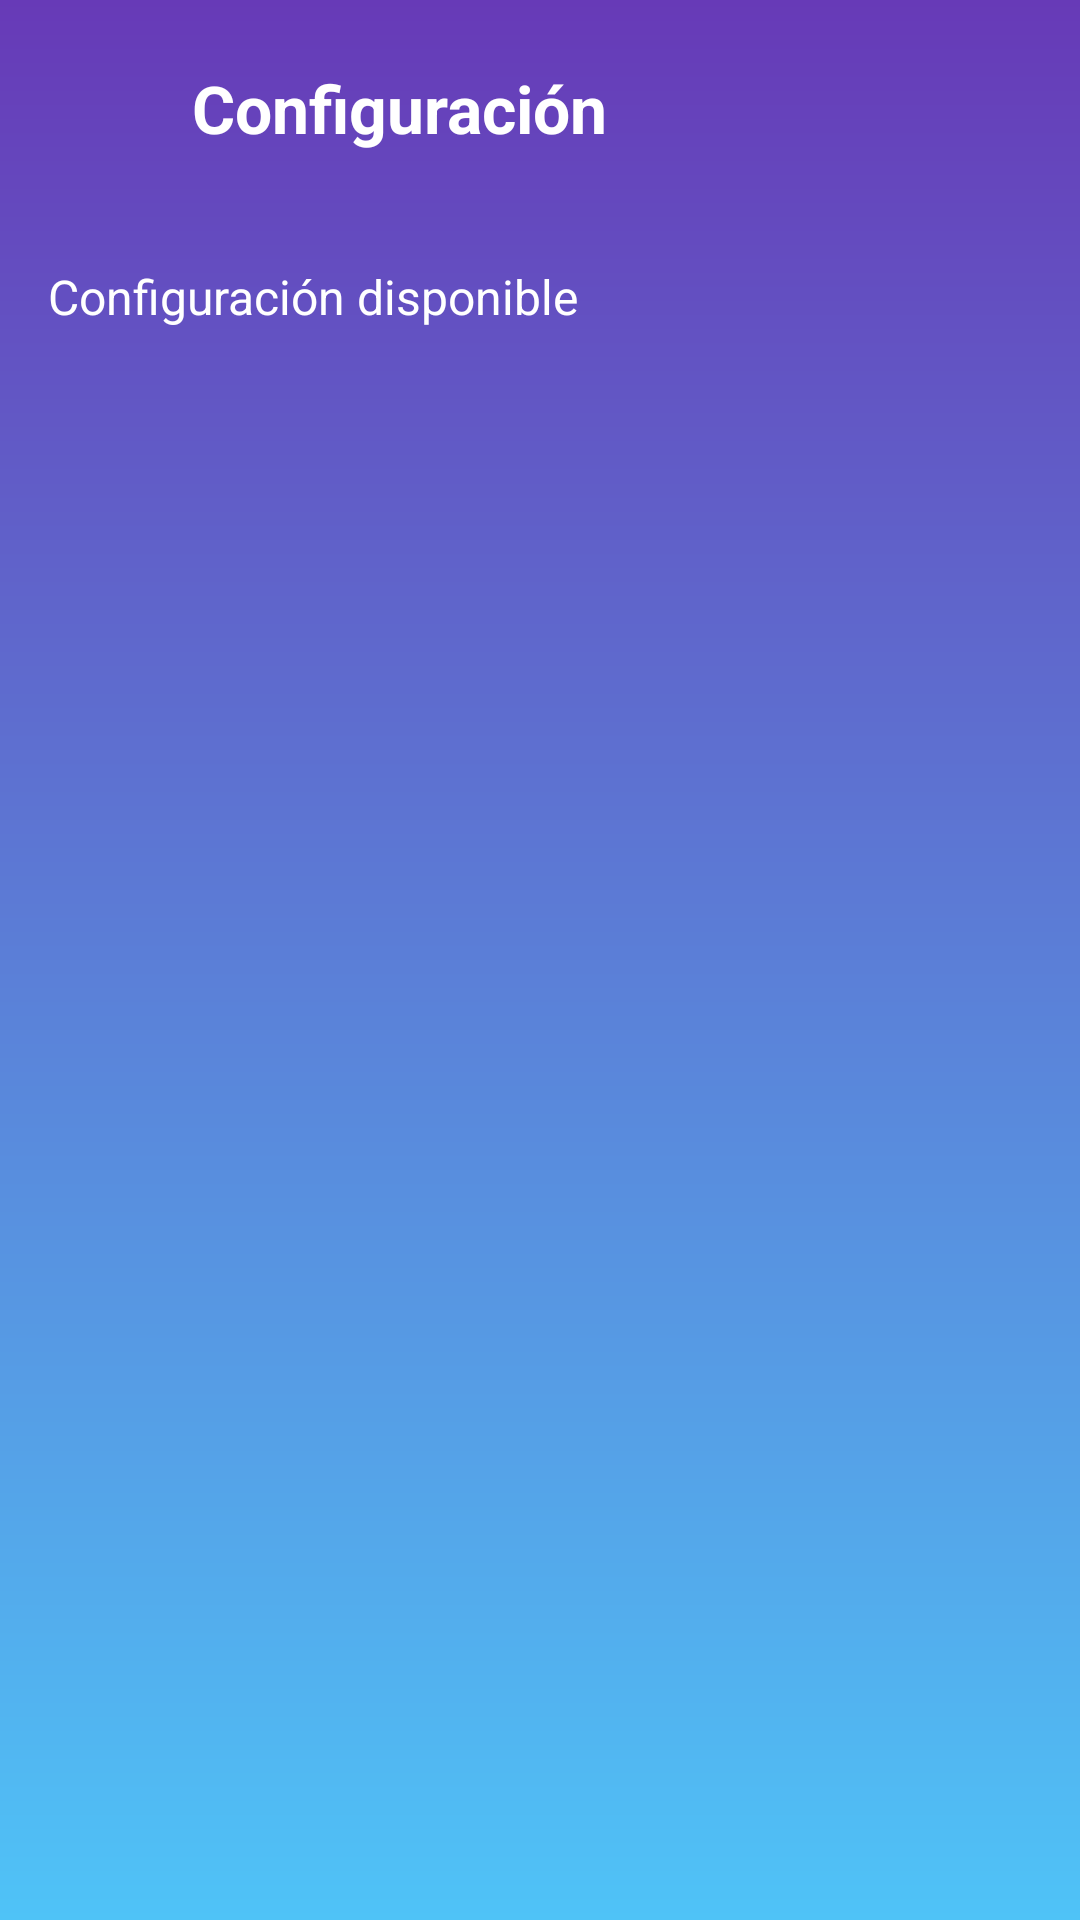

Here is an Android app screen rendered from its layout file. Give the layout XML and the strings, colors and styles it references.
<!-- AndroidManifest.xml: application theme Theme.Epic_pop -->
<!-- res/layout/activity_settings_option.xml -->
<?xml version="1.0" encoding="utf-8"?>
<androidx.constraintlayout.widget.ConstraintLayout xmlns:android="http://schemas.android.com/apk/res/android"
    xmlns:app="http://schemas.android.com/apk/res-auto"
    android:layout_width="match_parent"
    android:layout_height="match_parent"
    android:background="@drawable/bg_settings_gradient">

    <LinearLayout
        android:id="@+id/top_bar"
        android:layout_width="0dp"
        android:layout_height="wrap_content"
        android:orientation="horizontal"
        android:padding="16dp"
        android:gravity="center_vertical"
        app:layout_constraintTop_toTopOf="parent"
        app:layout_constraintStart_toStartOf="parent"
        app:layout_constraintEnd_toEndOf="parent">

        <ImageButton
            android:id="@+id/btn_back"
            android:layout_width="40dp"
            android:layout_height="40dp"
            android:background="?attr/selectableItemBackgroundBorderless"
            android:src="@drawable/ic_arrow_back"
            app:tint="@android:color/white"
            android:contentDescription="@string/cd_back" />

        <TextView
            android:id="@+id/tv_option_title"
            android:layout_width="wrap_content"
            android:layout_height="wrap_content"
            android:textColor="@android:color/white"
            android:textStyle="bold"
            android:textSize="22sp"
            android:layout_marginStart="8dp"
            android:text="@string/settings_title" />
    </LinearLayout>

    <TextView
        android:id="@+id/tv_placeholder"
        android:layout_width="0dp"
        android:layout_height="wrap_content"
        android:text="@string/settings_placeholder"
        android:textColor="@android:color/white"
        android:textSize="16sp"
        android:padding="16dp"
        app:layout_constraintTop_toBottomOf="@id/top_bar"
        app:layout_constraintStart_toStartOf="parent"
        app:layout_constraintEnd_toEndOf="parent" />

</androidx.constraintlayout.widget.ConstraintLayout>
<!-- resources referenced by this layout -->
<resources>
  <!-- drawable bg_settings_gradient (drawable) -->
  <?xml version="1.0" encoding="utf-8"?>
  <shape xmlns:android="http://schemas.android.com/apk/res/android" android:shape="rectangle">
      <gradient
          android:startColor="#673AB7"
          android:endColor="#4FC3F7"
          android:angle="270"/>
  </shape>
  <string name="cd_back">Volver</string>
  <string name="settings_placeholder">Configuración disponible</string>
  <string name="settings_title">Configuración</string>
  <style name="Theme.Epic_pop" parent="Theme.MaterialComponents.DayNight.DarkActionBar">
          
          <item name="colorPrimary">@color/primary</item>
          <item name="colorPrimaryVariant">@color/primary_variant</item>
          <item name="colorOnPrimary">@color/on_primary</item>
          
          <item name="colorSecondary">@color/secondary</item>
          <item name="colorSecondaryVariant">@color/secondary_variant</item>
          <item name="colorOnSecondary">@color/on_secondary</item>
          
          <item name="android:statusBarColor">@color/primary_variant</item>
      </style>
  <color name="primary">#6200EE</color>
  <color name="primary_variant">#3700B3</color>
  <color name="on_primary">#FFFFFF</color>
  <color name="secondary">#03DAC6</color>
  <color name="secondary_variant">#018786</color>
  <color name="on_secondary">#000000</color>
</resources>
